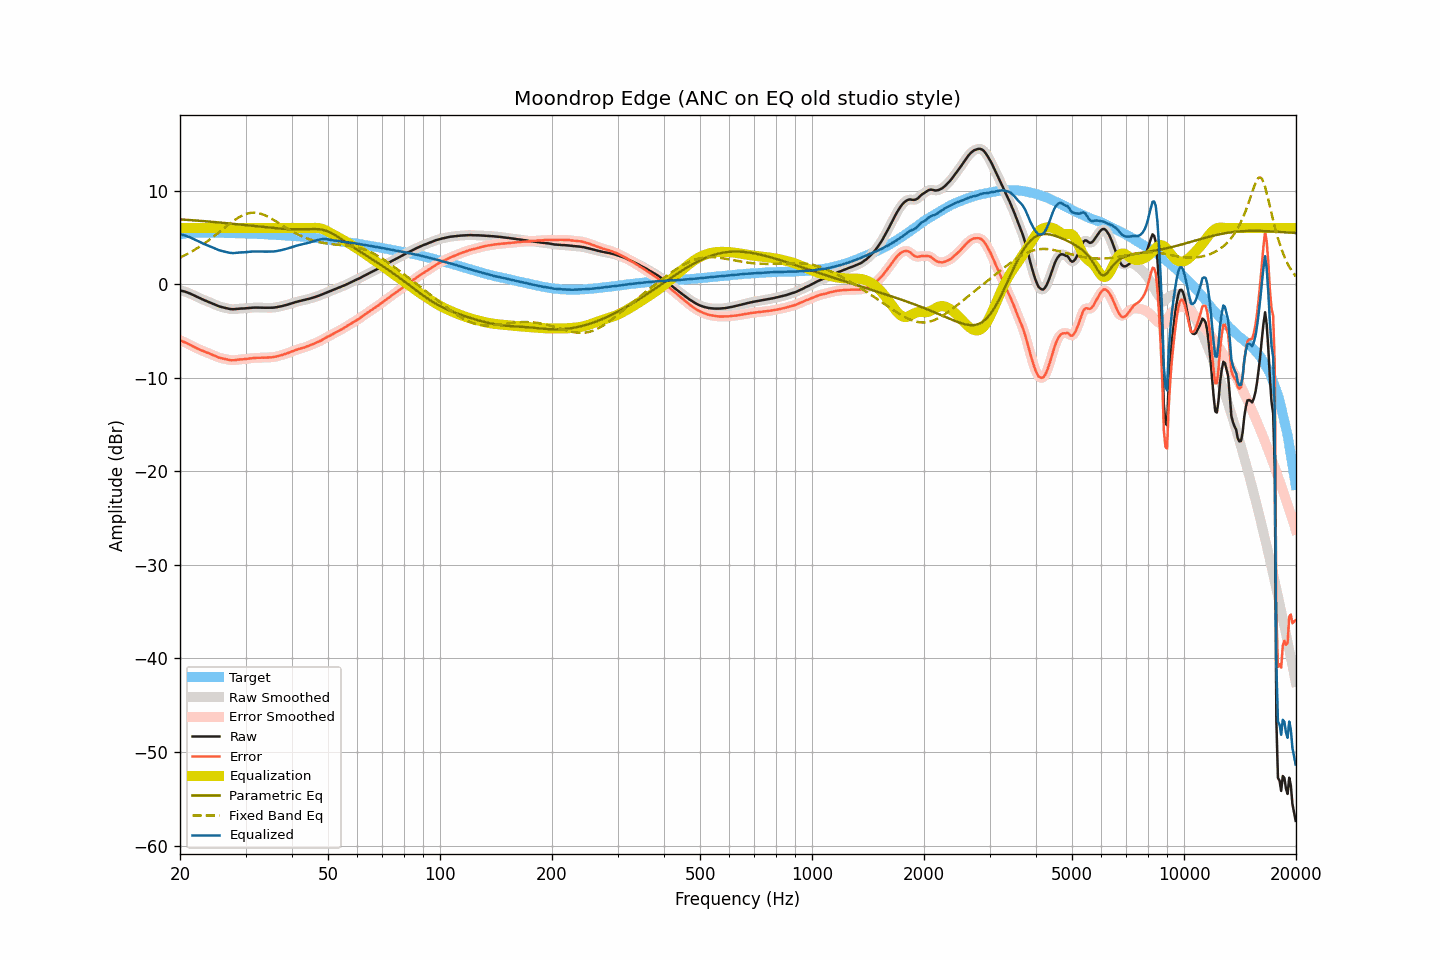

Data behind this chart, as committed beside it:
frequency, raw, smoothed, error, error_smoothed, equalization, parametric_eq, fixed_band_eq, equalized_raw, equalized_smoothed, target
20.00, -0.67, -0.68, -6.00, -6.00, 6.00, 6.92, 2.84, 5.33, 5.32, 5.33
20.20, -0.71, -0.71, -6.07, -6.07, 6.00, 6.91, 2.93, 5.29, 5.29, 5.36
20.40, -0.75, -0.75, -6.14, -6.14, 6.00, 6.90, 3.01, 5.25, 5.25, 5.39
20.61, -0.79, -0.80, -6.20, -6.21, 6.00, 6.89, 3.10, 5.21, 5.20, 5.41
20.81, -0.85, -0.85, -6.29, -6.29, 6.00, 6.88, 3.18, 5.15, 5.15, 5.44
21.02, -0.91, -0.91, -6.38, -6.37, 6.00, 6.87, 3.27, 5.09, 5.09, 5.47
21.23, -0.98, -0.99, -6.46, -6.46, 6.00, 6.85, 3.37, 5.02, 5.01, 5.48
21.44, -1.06, -1.06, -6.55, -6.55, 6.00, 6.84, 3.46, 4.94, 4.94, 5.48
21.66, -1.15, -1.15, -6.65, -6.64, 6.00, 6.83, 3.56, 4.85, 4.85, 5.49
21.87, -1.23, -1.23, -6.73, -6.73, 6.00, 6.82, 3.67, 4.77, 4.77, 5.49
22.09, -1.31, -1.31, -6.82, -6.81, 6.00, 6.80, 3.77, 4.69, 4.69, 5.50
22.31, -1.39, -1.39, -6.90, -6.90, 6.00, 6.79, 3.88, 4.61, 4.61, 5.50
22.54, -1.47, -1.47, -6.97, -6.97, 6.00, 6.78, 3.99, 4.53, 4.53, 5.50
22.76, -1.55, -1.55, -7.05, -7.05, 6.00, 6.76, 4.10, 4.45, 4.45, 5.50
22.99, -1.62, -1.63, -7.11, -7.12, 6.00, 6.75, 4.22, 4.38, 4.37, 5.49
23.22, -1.70, -1.70, -7.19, -7.19, 6.00, 6.73, 4.33, 4.30, 4.30, 5.49
23.45, -1.77, -1.77, -7.26, -7.26, 6.00, 6.72, 4.45, 4.23, 4.23, 5.49
23.69, -1.83, -1.84, -7.32, -7.33, 6.00, 6.71, 4.58, 4.17, 4.16, 5.49
23.92, -1.90, -1.90, -7.39, -7.39, 6.00, 6.69, 4.71, 4.10, 4.10, 5.49
24.16, -1.97, -1.97, -7.47, -7.46, 6.00, 6.68, 4.84, 4.03, 4.03, 5.50
24.40, -2.04, -2.05, -7.54, -7.54, 6.00, 6.66, 4.97, 3.96, 3.95, 5.50
24.65, -2.12, -2.12, -7.61, -7.61, 6.00, 6.65, 5.10, 3.88, 3.88, 5.48
24.89, -2.20, -2.20, -7.69, -7.69, 6.00, 6.63, 5.23, 3.80, 3.80, 5.48
25.14, -2.27, -2.28, -7.76, -7.76, 6.00, 6.62, 5.37, 3.73, 3.72, 5.48
25.39, -2.35, -2.35, -7.84, -7.83, 6.00, 6.60, 5.51, 3.65, 3.65, 5.48
25.65, -2.40, -2.40, -7.88, -7.88, 6.00, 6.58, 5.65, 3.60, 3.60, 5.48
25.91, -2.45, -2.45, -7.92, -7.93, 6.00, 6.57, 5.79, 3.55, 3.55, 5.47
26.16, -2.49, -2.49, -7.96, -7.96, 6.00, 6.55, 5.93, 3.51, 3.51, 5.47
26.43, -2.53, -2.53, -8.00, -8.00, 6.00, 6.54, 6.06, 3.47, 3.47, 5.47
26.69, -2.57, -2.57, -8.04, -8.04, 6.00, 6.52, 6.20, 3.43, 3.43, 5.47
26.96, -2.61, -2.61, -8.08, -8.08, 6.00, 6.50, 6.34, 3.39, 3.39, 5.46
27.23, -2.65, -2.65, -8.12, -8.11, 6.00, 6.48, 6.47, 3.35, 3.35, 5.46
27.50, -2.67, -2.67, -8.13, -8.13, 6.00, 6.47, 6.60, 3.33, 3.33, 5.46
27.77, -2.68, -2.68, -8.13, -8.13, 6.00, 6.45, 6.73, 3.32, 3.32, 5.45
28.05, -2.67, -2.67, -8.12, -8.12, 6.00, 6.43, 6.85, 3.33, 3.33, 5.45
28.33, -2.65, -2.65, -8.09, -8.10, 6.00, 6.41, 6.96, 3.35, 3.35, 5.44
28.62, -2.63, -2.63, -8.07, -8.07, 6.00, 6.40, 7.08, 3.37, 3.37, 5.44
28.90, -2.61, -2.62, -8.05, -8.05, 6.00, 6.38, 7.18, 3.39, 3.38, 5.43
29.19, -2.60, -2.61, -8.03, -8.03, 6.00, 6.36, 7.27, 3.40, 3.39, 5.42
29.48, -2.60, -2.60, -8.03, -8.03, 6.00, 6.34, 7.35, 3.40, 3.40, 5.43
29.78, -2.59, -2.59, -8.01, -8.01, 6.00, 6.32, 7.43, 3.41, 3.41, 5.42
30.08, -2.58, -2.58, -8.00, -8.00, 6.00, 6.31, 7.49, 3.42, 3.42, 5.42
30.38, -2.56, -2.56, -7.97, -7.97, 6.00, 6.29, 7.55, 3.44, 3.44, 5.41
30.68, -2.54, -2.54, -7.95, -7.94, 6.00, 6.27, 7.58, 3.46, 3.46, 5.40
30.99, -2.52, -2.52, -7.91, -7.92, 6.00, 6.25, 7.62, 3.48, 3.48, 5.39
31.30, -2.51, -2.51, -7.90, -7.90, 6.00, 6.23, 7.63, 3.49, 3.49, 5.39
31.61, -2.50, -2.50, -7.89, -7.89, 6.00, 6.21, 7.64, 3.50, 3.50, 5.39
31.93, -2.50, -2.50, -7.88, -7.88, 6.00, 6.19, 7.63, 3.50, 3.50, 5.38
32.24, -2.50, -2.50, -7.87, -7.87, 6.00, 6.18, 7.61, 3.50, 3.50, 5.36
32.57, -2.51, -2.51, -7.87, -7.87, 6.00, 6.16, 7.57, 3.49, 3.49, 5.36
32.89, -2.51, -2.51, -7.87, -7.87, 6.00, 6.14, 7.54, 3.49, 3.49, 5.36
33.22, -2.51, -2.52, -7.86, -7.86, 6.00, 6.12, 7.48, 3.49, 3.48, 5.34
33.55, -2.52, -2.52, -7.86, -7.86, 6.00, 6.10, 7.42, 3.48, 3.48, 5.34
33.89, -2.52, -2.52, -7.85, -7.85, 6.00, 6.08, 7.35, 3.48, 3.48, 5.33
34.23, -2.52, -2.52, -7.85, -7.85, 6.00, 6.07, 7.27, 3.48, 3.48, 5.33
34.57, -2.52, -2.52, -7.84, -7.84, 6.00, 6.05, 7.18, 3.48, 3.48, 5.31
34.92, -2.52, -2.52, -7.82, -7.83, 6.00, 6.03, 7.09, 3.48, 3.48, 5.30
35.27, -2.52, -2.52, -7.82, -7.81, 6.00, 6.02, 7.00, 3.48, 3.48, 5.30
35.62, -2.51, -2.51, -7.80, -7.79, 6.00, 6.00, 6.90, 3.49, 3.49, 5.28
35.97, -2.49, -2.49, -7.76, -7.77, 6.00, 5.98, 6.79, 3.51, 3.51, 5.27
... 635 more rows
